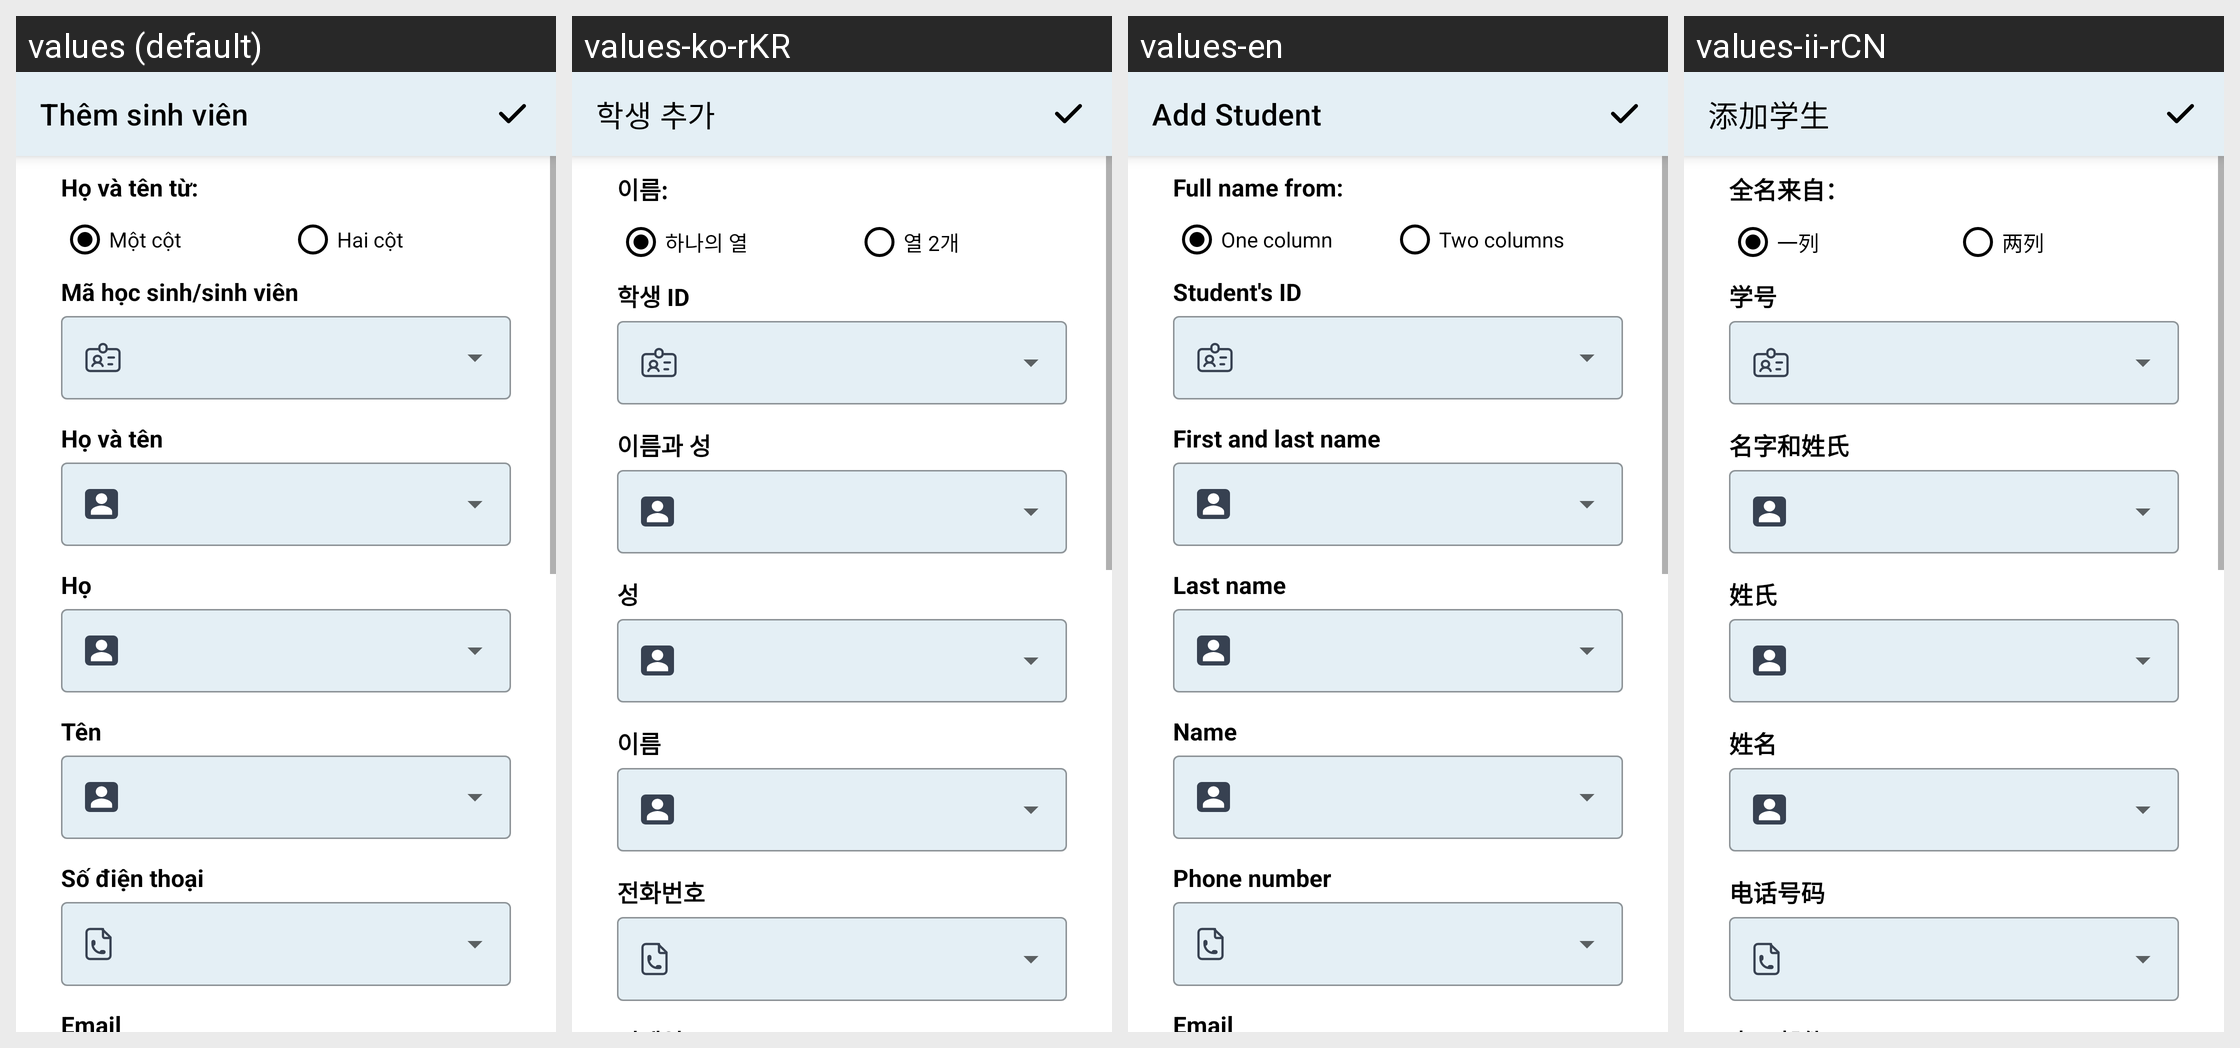

Here is an Android app screen in its default locale and in the app's own translations. Write out the translated-string differences for the strings that appear on this screen.
Android screen res/layout/activity_import_students.xml rendered under 4 locales, left to right: values (default), values-ko-rKR, values-en, values-ii-rCN. Device: Nexus 5 (rendered at 1080×1920; each locale shown at half size, 540×960, under a caption strip naming it); theme Theme.Atendance.
Strings drawn on this screen, with the default value and each locale's value (text and hints the layout hard-codes, and strings that could not be matched under every locale, appear in the picture but are not listed):

addStudent
  values: Thêm sinh viên
  values-ko-rKR: 학생 추가
  values-en: Add Student
  values-ii-rCN: 添加学生

full_name_from
  values: Họ và tên từ:
  values-ko-rKR: 이름: 
  values-en: Full name from: 
  values-ii-rCN: 全名来自：

one_column
  values: Một cột
  values-ko-rKR: 하나의 열
  values-en: One column
  values-ii-rCN: 一列

two_column
  values: Hai cột
  values-ko-rKR: 열 2개
  values-en: Two columns
  values-ii-rCN: 两列

studentID
  values: Mã học sinh/sinh viên
  values-ko-rKR: 학생 ID
  values-en: Student's ID
  values-ii-rCN: 学号

full_name
  values: Họ và tên
  values-ko-rKR: 이름과 성
  values-en: First and last name
  values-ii-rCN: 名字和姓氏

surname
  values: Họ
  values-ko-rKR: 성
  values-en: Last name
  values-ii-rCN: 姓氏

txt_last_name
  values: Tên
  values-ko-rKR: 이름
  values-en: Name
  values-ii-rCN: 姓名

phoneNumber
  values: Số điện thoại
  values-ko-rKR: 전화번호
  values-en: Phone number
  values-ii-rCN: 电话号码
